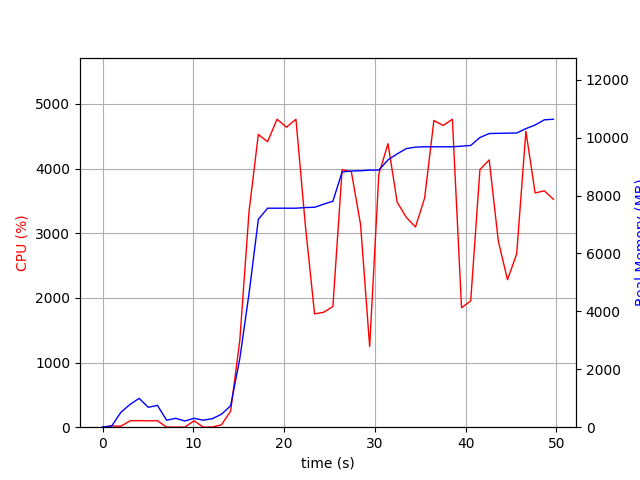

Values plotted in this chart, from the file beside it:
elapsed_time, nproc, cpu, mem_real, mem_virtual
3.838539123535156e-05, 1, 0.0, 8.879, 3186
1.006, 2, 20.9, 40.26, 144.3
2.014, 4, 13.9, 511.7, 2017
3.022, 4, 99.2, 785.5, 2331
4.03, 5, 102.1, 996.1, 2813
5.038, 3, 98.3, 686.6, 1943
6.046, 3, 100.2, 754.1, 2055
7.053, 3, 2.0, 242.8, 1438
8.06, 3, 1.0, 306.4, 1511
9.068, 3, 2.0, 214.4, 1431
10.08, 3, 99.1, 307.3, 1491
11.09, 3, 1.0, 242.4, 1437
12.09, 3, 3.0, 293.9, 1489
13.1, 1, 36.7, 448.9, 1639
14.11, 1, 250.2, 738.7, 5182
15.12, 1, 1343, 2368, 8510
16.14, 1, 3346, 4630, 11070
17.16, 1, 4528, 7177, 11968
18.18, 1, 4415, 7563, 12475
19.22, 1, 4764, 7563, 12475
20.26, 1, 4641, 7563, 12475
21.3, 1, 4763, 7563, 12475
22.34, 1, 3117, 7585, 12475
23.35, 1, 1753, 7596, 12475
24.36, 1, 1778, 7704, 12555
25.37, 1, 1866, 7802, 12555
26.39, 1, 3986, 8816, 13923
27.41, 1, 3951, 8848, 13923
28.42, 1, 3140, 8857, 13923
29.42, 1, 1248, 8879, 14019
30.43, 1, 3915, 8879, 14019
31.44, 1, 4386, 9232, 14455
32.45, 1, 3482, 9438, 14455
33.46, 1, 3246, 9622, 14469
34.47, 1, 3097, 9672, 14469
35.48, 1, 3545, 9684, 14469
36.5, 1, 4745, 9684, 14469
37.52, 1, 4667, 9684, 14469
38.53, 1, 4764, 9684, 14469
39.54, 1, 1849, 9706, 14469
40.55, 1, 1953, 9730, 14469
41.57, 1, 3985, 10005, 14841
42.59, 1, 4135, 10141, 14861
43.6, 1, 2877, 10150, 14861
44.61, 1, 2282, 10156, 14861
45.61, 1, 2681, 10160, 14861
46.63, 1, 4578, 10311, 15017
47.65, 1, 3624, 10436, 15017
48.66, 1, 3656, 10615, 15017
49.67, 1, 3525, 10637, 15017
